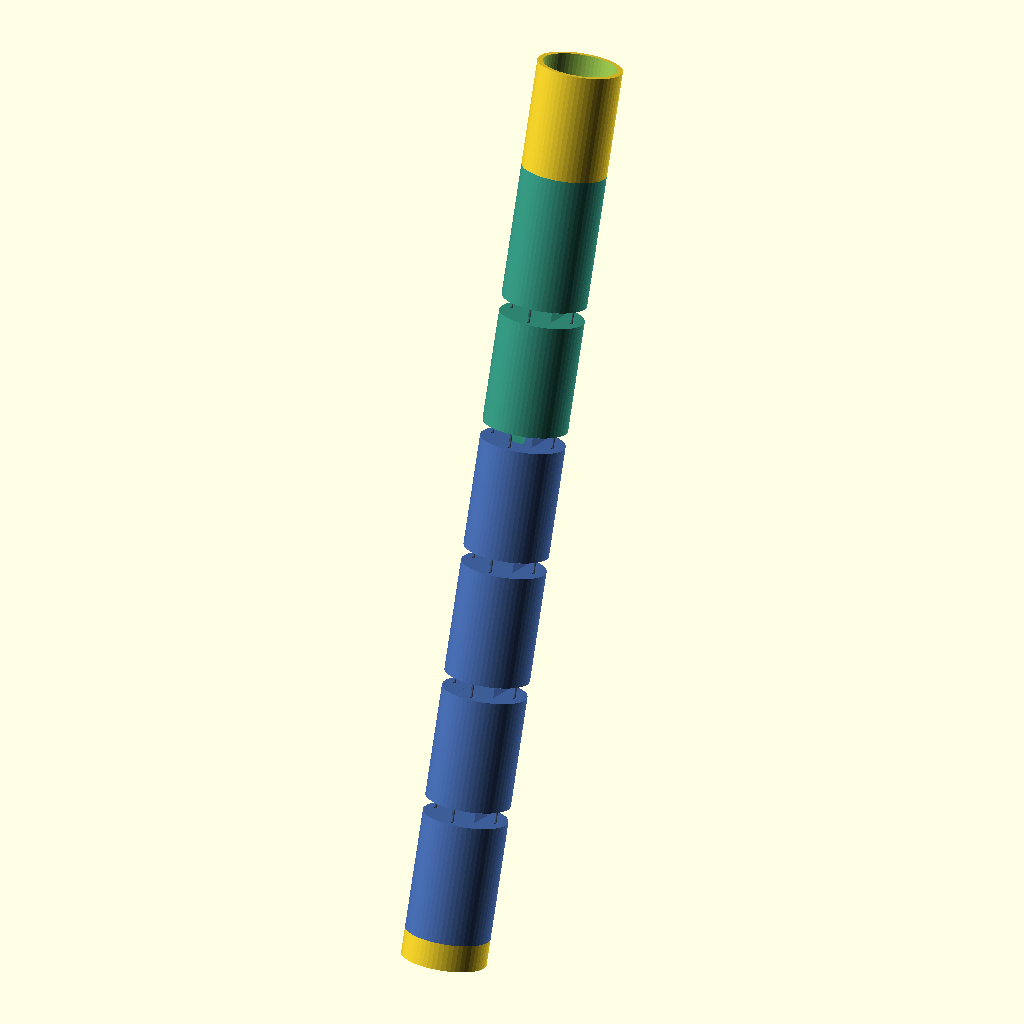
Cell 1 — every parameter at its default value.
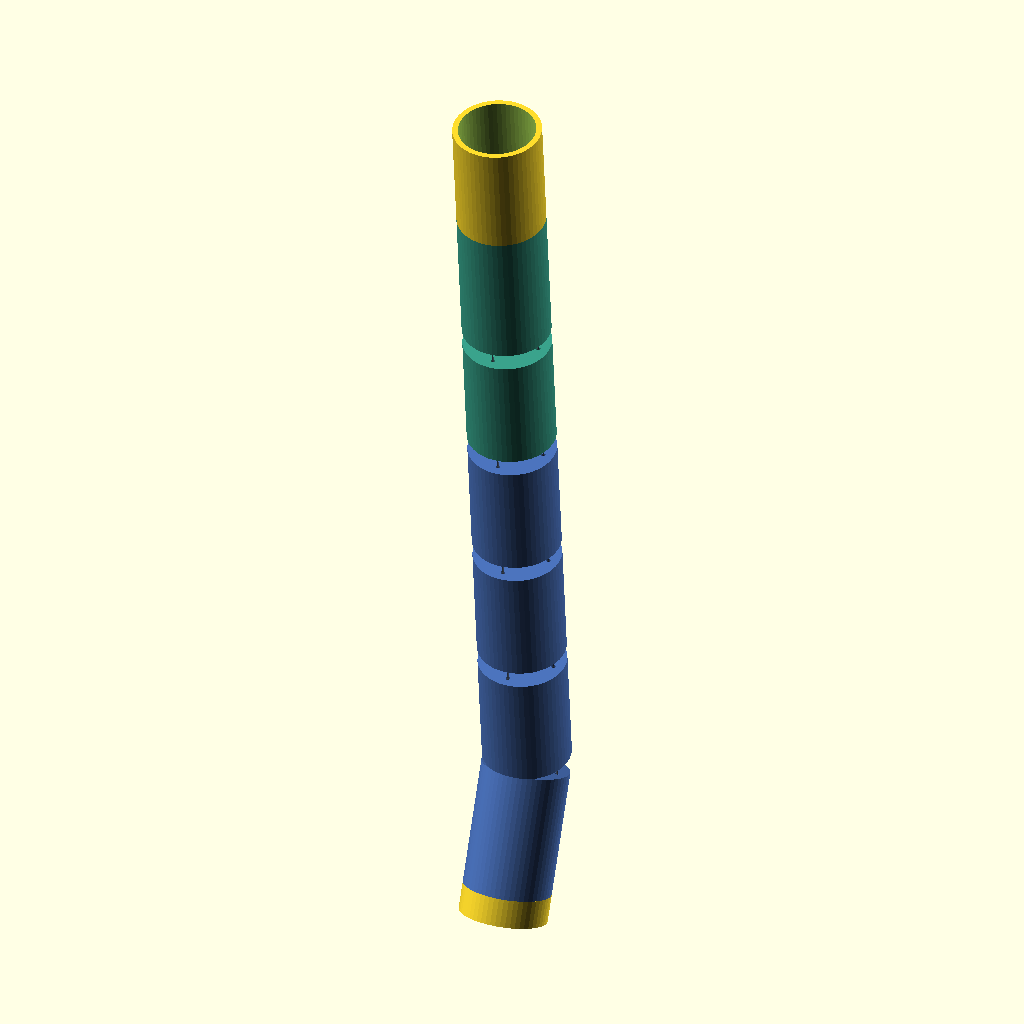
Cell 2: joint_1 = 25 (everything else at default).
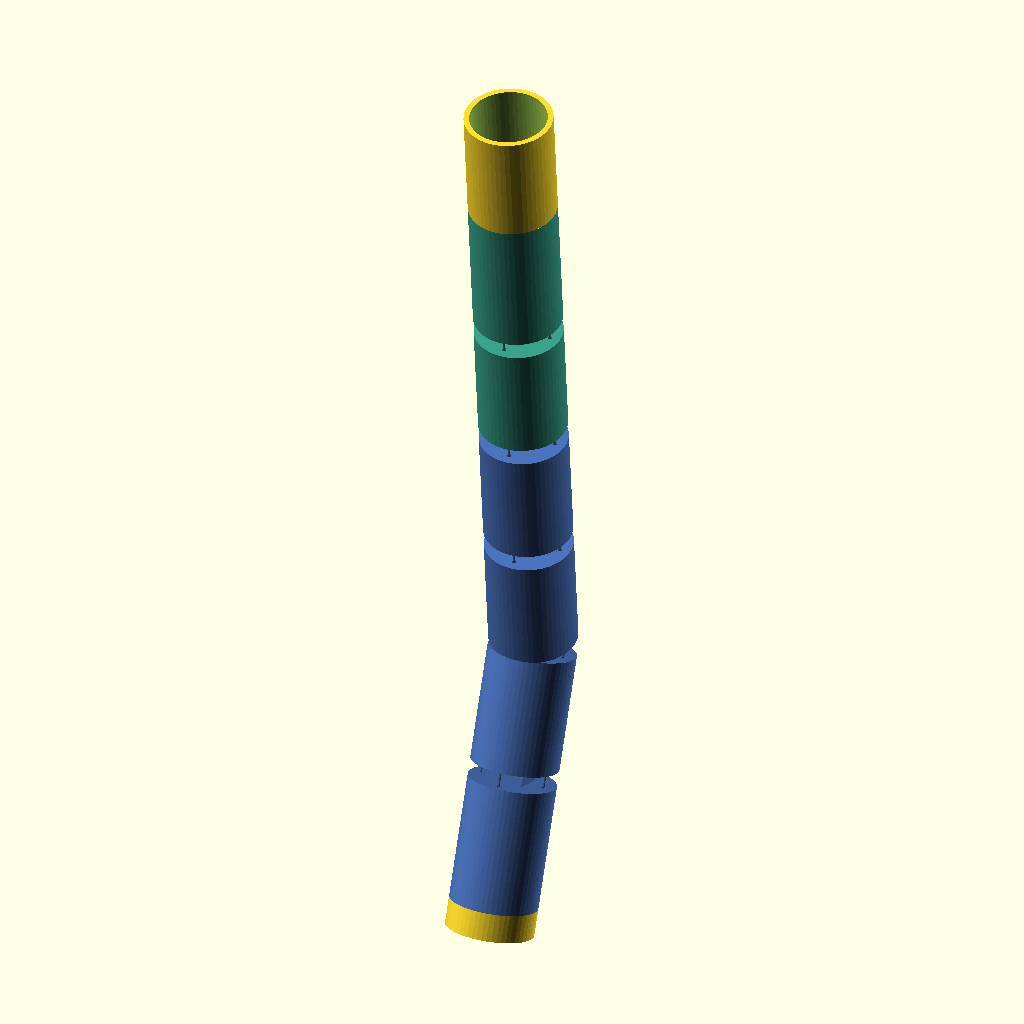
Cell 3 — joint_2 set to 25, the other parameters unchanged.
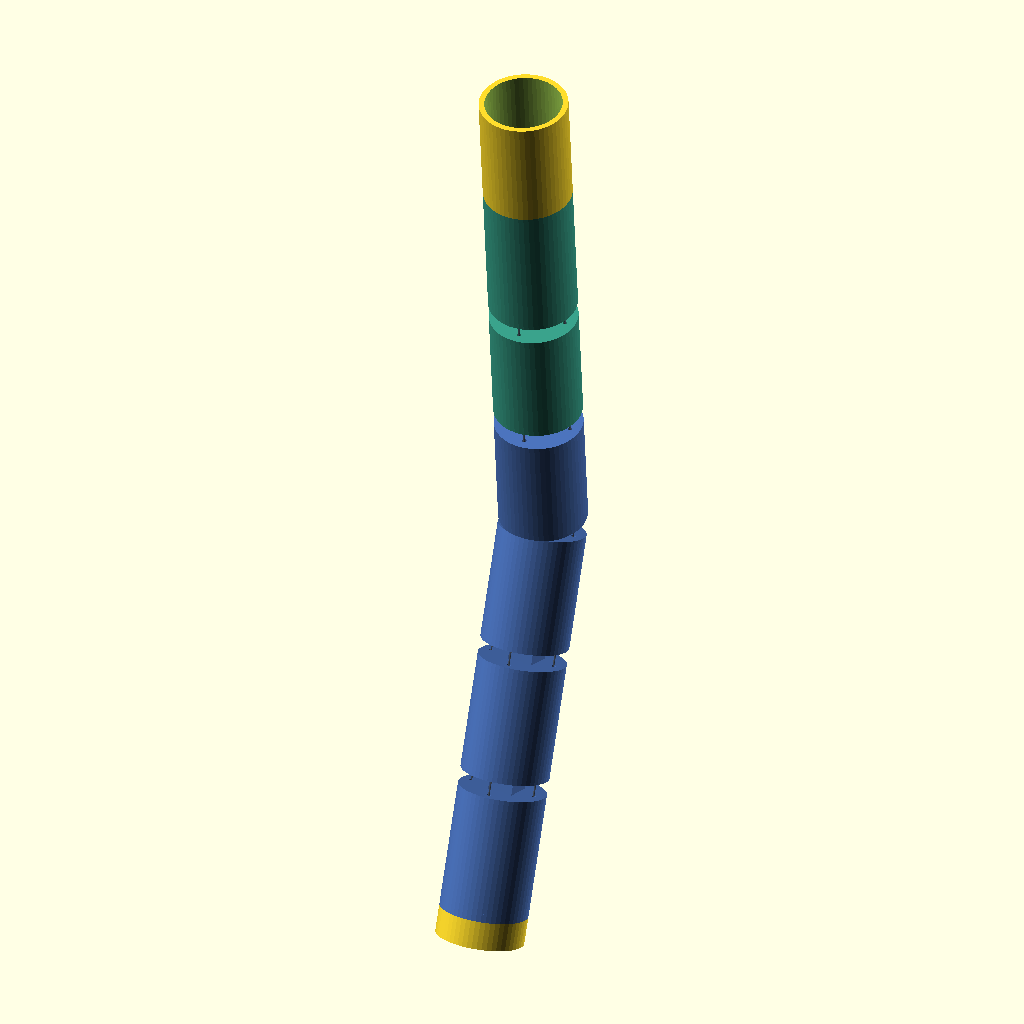
Cell 4: joint_3 = 25 (everything else at default).
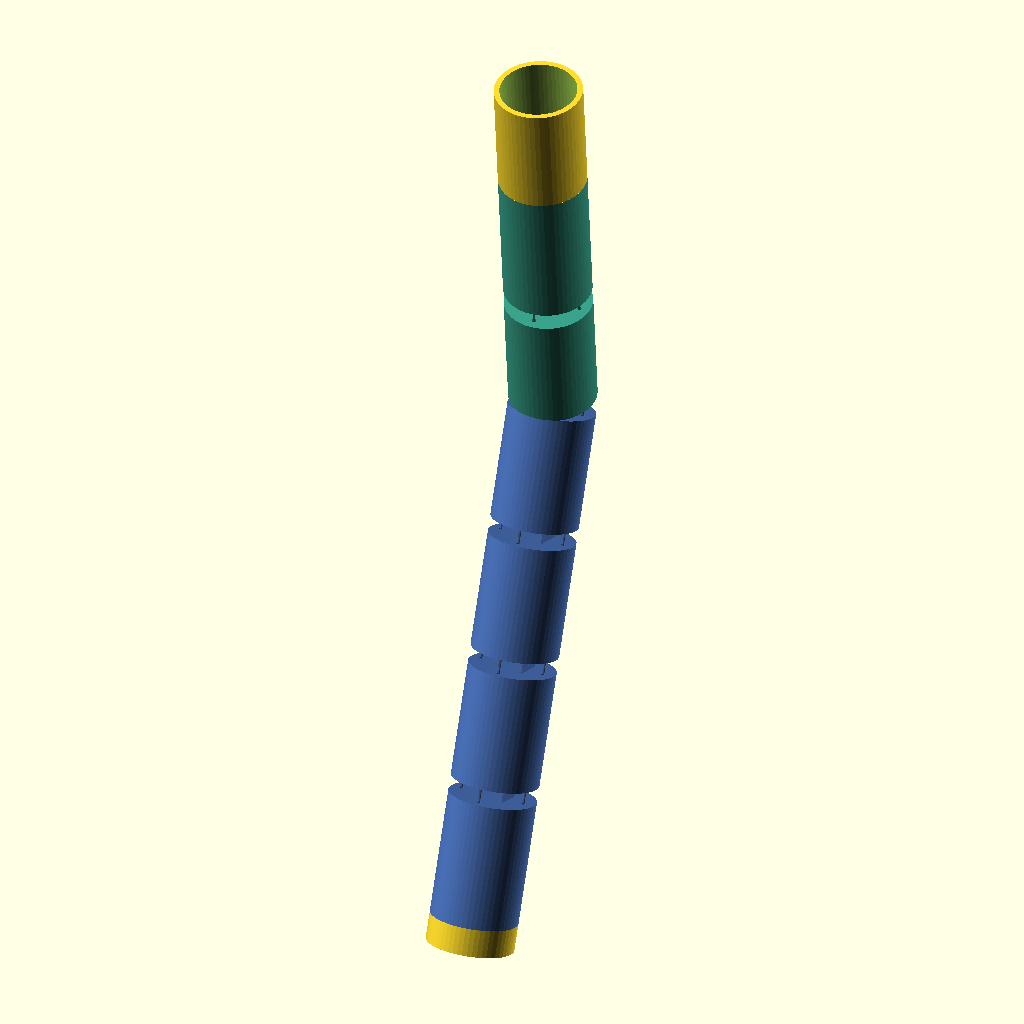
Cell 5: the same model with joint_4 = 25.
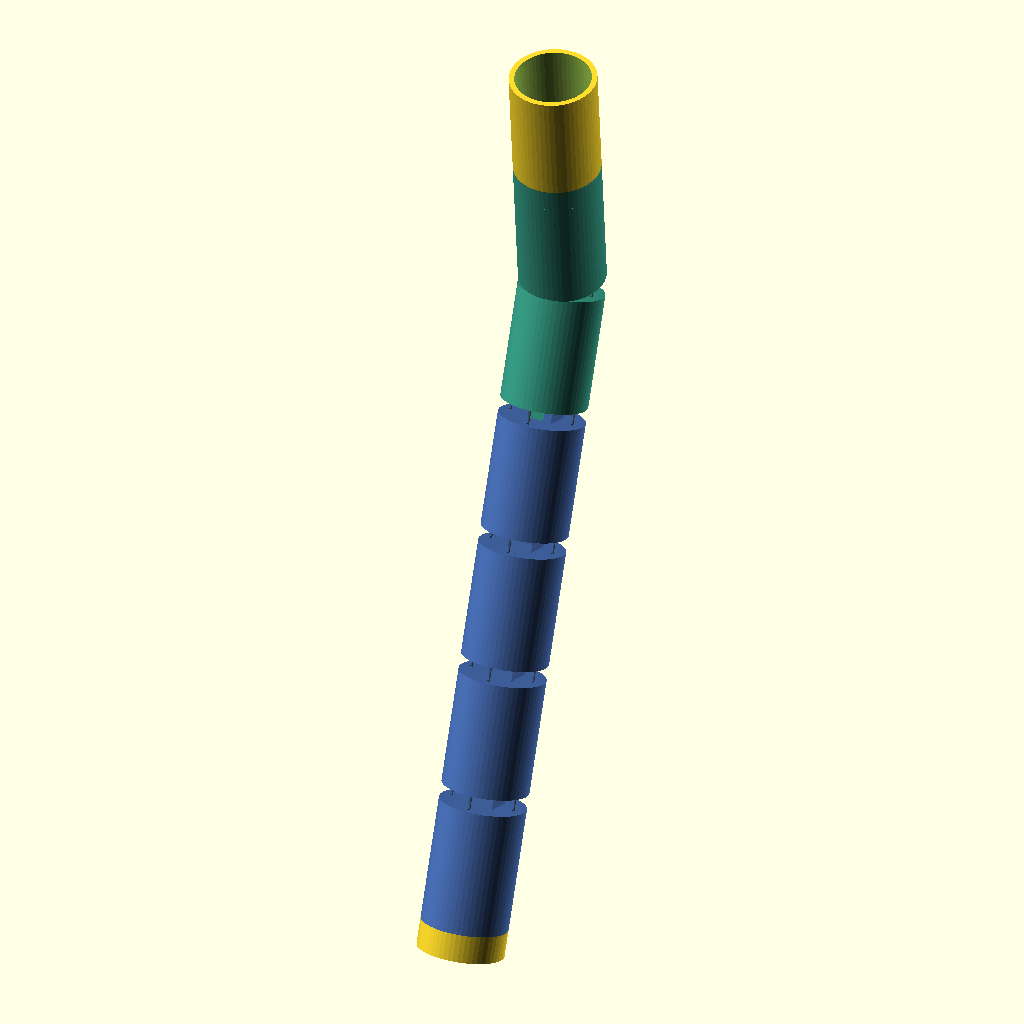
Cell 6: joint_5 = 25 (everything else at default).
All cells are drawn from the same view direction (rotation 55°, 0°, 25°, orthographic, colour scheme Cornfield), but the view is re-fitted for each cell, so position and scale can differ between cells as well as the parameter.
The OpenSCAD source (archive/superseded_cad/full_length/00_full_assembly.scad):
// IGNORE (marked 2026-11-11): does not match the simulated design. This placeholder uses 84 mm shells + 12 mm pin joints;
// the design uses continuous 96 mm modules with a full-length 1.8 mm NiTi rod in each M module. See NOT_THE_SIMULATED_DESIGN.md.
// NON-FINAL PLACEHOLDER: generic rigid shells and pin joints, not the soft U/M body.
// Do not treat this model or its STL exports as the final robot design.
include <module_common.scad>;
base_pitch = 20;
show_tendons = true;
joint_1 = 0; // [-25:1:25]
joint_2 = 0; // [-25:1:25]
joint_3 = 0; // [-25:1:25]
joint_4 = 0; // [-25:1:25]
joint_5 = 0; // [-25:1:25]
module at_next_link(angle_deg, show_tendons=true) {
 translate([0,0,module_pitch]) { joint_cable_bridge(angle_deg,show_tendons); rotate([angle_deg,0,0]) children(); }
}
module full_chain() {
 module_link("U",1,true,false,show_tendons);
 at_next_link(joint_1,show_tendons) {
  module_link("U",2,false,false,show_tendons);
  at_next_link(joint_2,show_tendons) {
   module_link("U",3,false,false,show_tendons);
   at_next_link(joint_3,show_tendons) {
    module_link("U",4,false,false,show_tendons);
    at_next_link(joint_4,show_tendons) {
     module_link("M",5,false,false,show_tendons);
     at_next_link(joint_5,show_tendons) {
      module_link("M",6,false,true,show_tendons);
      translate([0,0,90+head_ring_length]) head_placeholder();
     }
    }
   }
  }
 }
}
rotate([-base_pitch,0,0]) { translate([0,0,-20]) base_interface(); full_chain(); }
Parameter table extracted from the source (name, type, default, range or options):
base_pitch: number, default 20
show_tendons: bool, default true
joint_1: number, default 0, range -25 to 25, step 1
joint_2: number, default 0, range -25 to 25, step 1
joint_3: number, default 0, range -25 to 25, step 1
joint_4: number, default 0, range -25 to 25, step 1
joint_5: number, default 0, range -25 to 25, step 1
